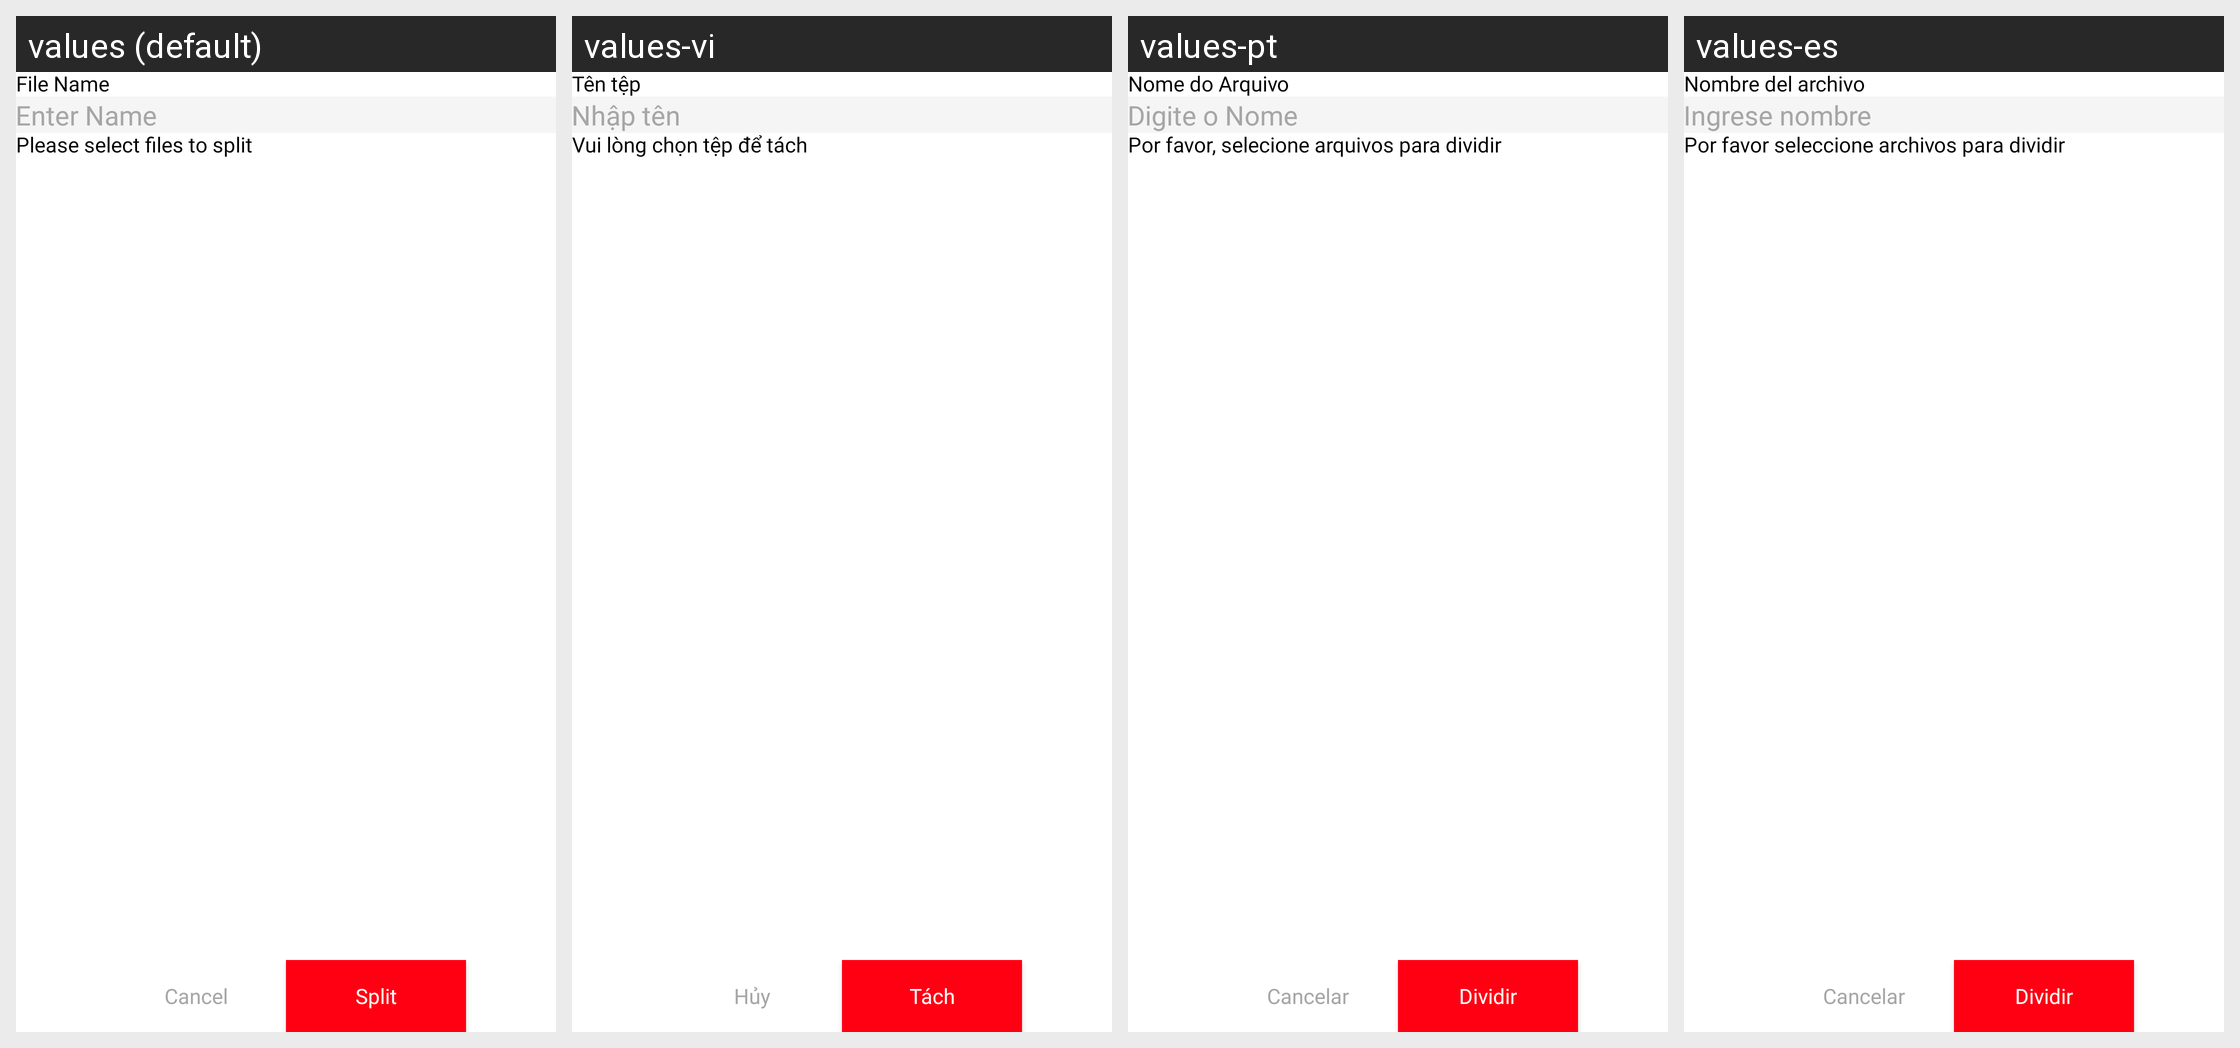

Locale-by-locale string values for the Android screen shown in this grid:
Android screen res/layout/split_pdf_dialog.xml rendered under 4 locales, left to right: values (default), values-vi, values-pt, values-es. Device: Nexus 5 (rendered at 1080×1920; each locale shown at half size, 540×960, under a caption strip naming it); theme Theme.PdfScanner.
Other locales in the repository, not shown: values-ar, values-bn, values-de, values-fr, values-hi, values-in, values-ja, values-ko, values-ru, values-tr, values-ur, values-zh.
Strings drawn on this screen, with the default value and each locale's value (text and hints the layout hard-codes, and strings that could not be matched under every locale, appear in the picture but are not listed):

file_name
  values: File Name
  values-vi: Tên tệp
  values-pt: Nome do Arquivo
  values-es: Nombre del archivo

enter_name
  values: Enter Name
  values-vi: Nhập tên
  values-pt: Digite o Nome
  values-es: Ingrese nombre

please_select_file
  values: Please select files to split
  values-vi: Vui lòng chọn tệp để tách
  values-pt: Por favor, selecione arquivos para dividir
  values-es: Por favor seleccione archivos para dividir

cancel
  values: Cancel
  values-vi: Hủy
  values-pt: Cancelar
  values-es: Cancelar

split
  values: Split
  values-vi: Tách
  values-pt: Dividir
  values-es: Dividir
